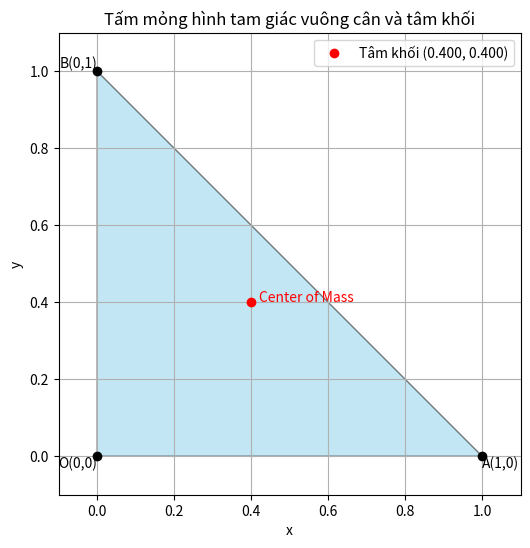

The matplotlib source for this figure:
import matplotlib.pyplot as plt
import numpy as np
from scipy.integrate import dblquad

# Độ dài cạnh tam giác
a = 1  # Có thể thay đổi giá trị này

# Hàm mật độ: tỉ lệ với bình phương khoảng cách tới gốc tọa độ (đỉnh đối diện với cạnh huyền)
def density(x, y):
    return x**2 + y**2

# Miền tam giác vuông cân: x từ 0 đến a, y từ 0 đến a - x
def y_lower(x): return 0
def y_upper(x): return a - x

# Tính khối lượng m
m, _ = dblquad(lambda y, x: density(x, y), 0, a, y_lower, y_upper)

# Tính x̄ = (1/m) ∬ x * ρ(x,y) dA
x_bar_numerator, _ = dblquad(lambda y, x: x * density(x, y), 0, a, y_lower, y_upper)
x_bar = x_bar_numerator / m

# Tính ȳ = (1/m) ∬ y * ρ(x,y) dA
y_bar_numerator, _ = dblquad(lambda y, x: y * density(x, y), 0, a, y_lower, y_upper)
y_bar = y_bar_numerator / m
print(f"Tâm khối của tấm mỏng là ({x_bar:.5f}, {y_bar:.5f})")

# Vẽ hình tam giác
plt.figure(figsize=(6, 6))
x_vals = np.array([0, a, 0])
y_vals = np.array([0, 0, a])
plt.fill(x_vals, y_vals, 'skyblue', edgecolor='black', alpha=0.5)

# Vẽ tâm khối
plt.plot(x_bar, y_bar, 'ro', label=f"Tâm khối ({x_bar:.3f}, {y_bar:.3f})")
plt.text(x_bar + 0.02, y_bar, 'Center of Mass', color='red')

# Đánh dấu các đỉnh tam giác
plt.plot([0, a, 0], [0, 0, a], 'ko')  # Các đỉnh O, A, B
plt.text(0, 0, 'O(0,0)', fontsize=10, verticalalignment='top', horizontalalignment='right')
plt.text(a, 0, f'A({a},0)', fontsize=10, verticalalignment='top', horizontalalignment='left')
plt.text(0, a, f'B(0,{a})', fontsize=10, verticalalignment='bottom', horizontalalignment='right')

# Cài đặt đồ họa
plt.xlim(-0.1, a + 0.1)
plt.ylim(-0.1, a + 0.1)
plt.gca().set_aspect('equal', adjustable='box')
plt.title('Tấm mỏng hình tam giác vuông cân và tâm khối')
plt.xlabel('x')
plt.ylabel('y')
plt.grid(True)
plt.legend()
plt.show()

# In ra tọa độ tâm khối
(x_bar, y_bar)
